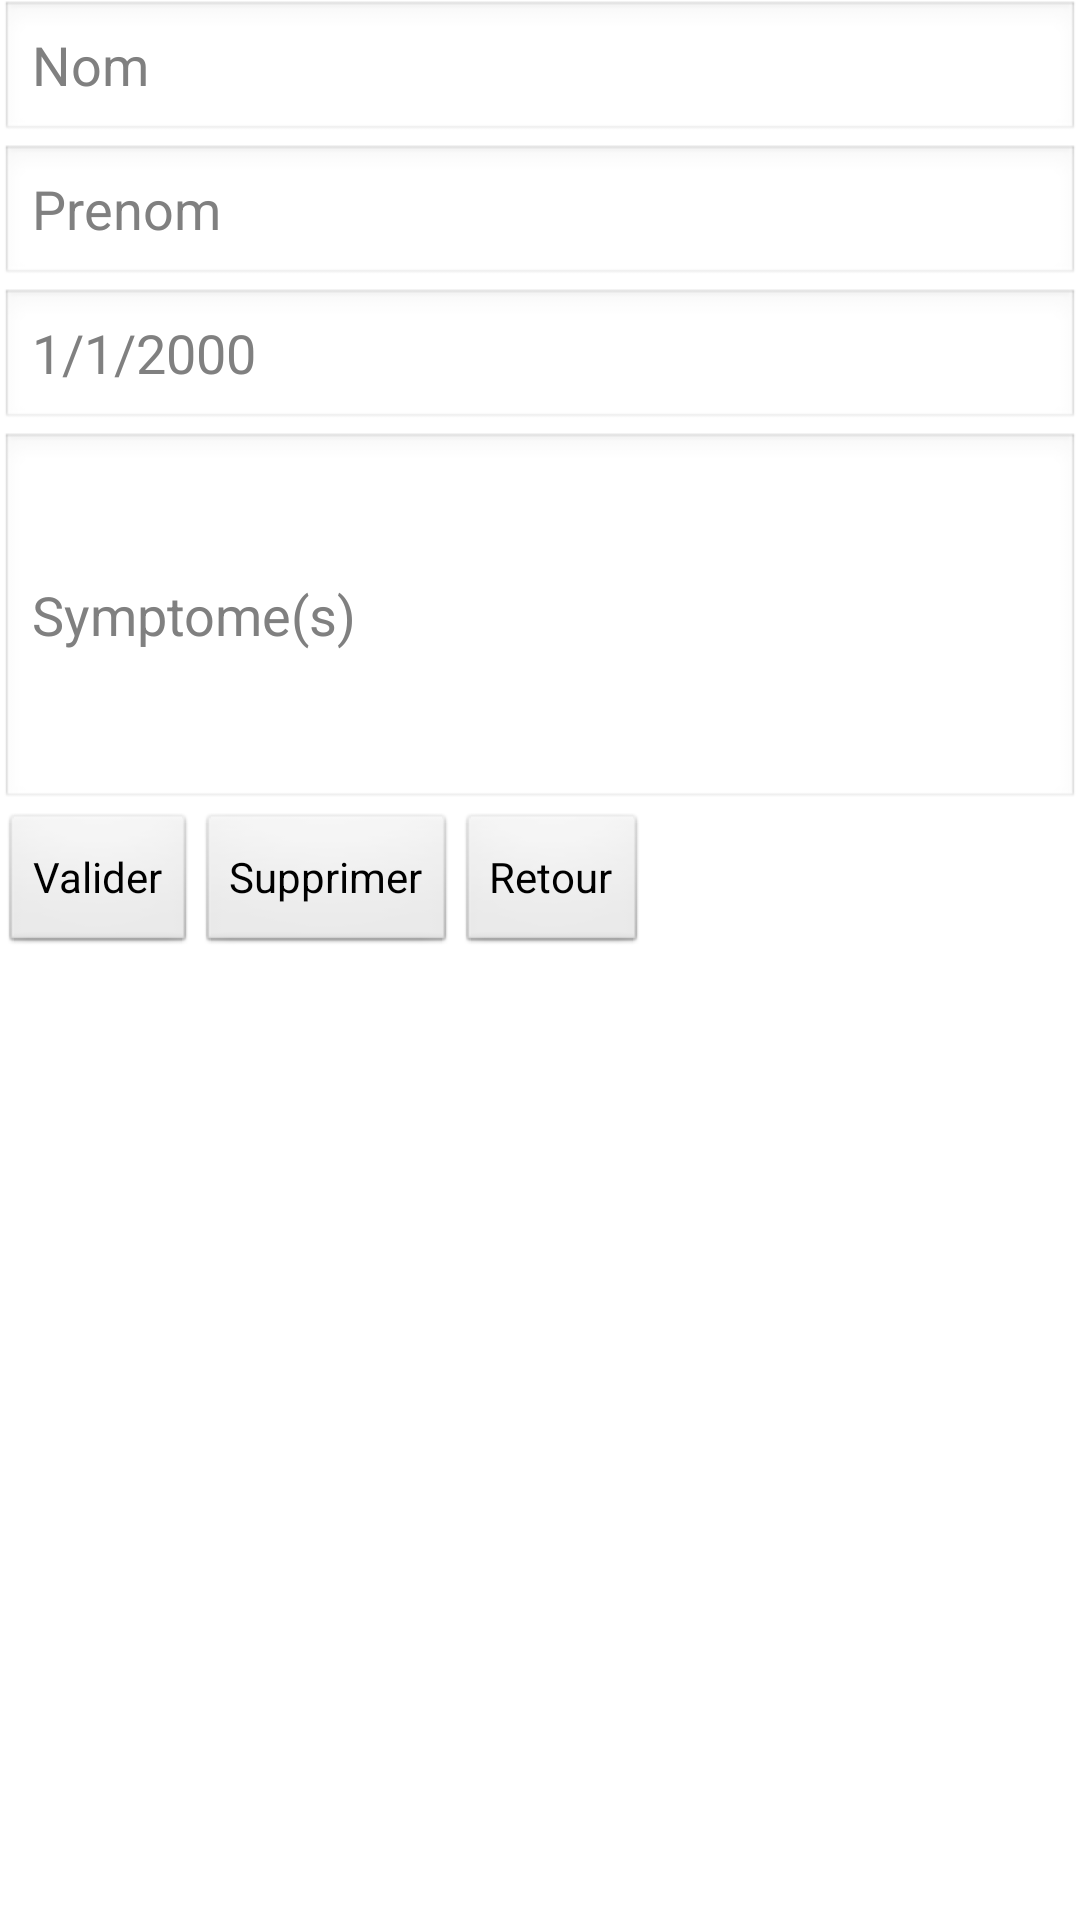

The Android layout XML behind this screen, and the referenced resources:
<!-- AndroidManifest.xml: application theme AppTheme -->
<!-- res/layout/modifier_patient.xml -->
<?xml version="1.0" encoding="utf-8"?>
<LinearLayout xmlns:android="http://schemas.android.com/apk/res/android"
    android:layout_width="match_parent"
    android:layout_height="match_parent"
    android:orientation="vertical" >
    
    <EditText android:id="@+id/formNom"
        android:hint="Nom"
		android:layout_width="match_parent"
		android:layout_height="wrap_content"
		android:maxLines="1"/>
    <EditText android:id="@+id/formPrenom"
        android:hint="Prenom"
		android:layout_width="match_parent"
		android:layout_height="wrap_content"
		android:maxLines="1"/>
     <EditText
        android:id="@+id/formDateNaiss"
        android:layout_width="match_parent"
        android:layout_height="wrap_content"
        android:ems="10"
        android:inputType="date"
        android:hint="1/1/2000" >
    </EditText>

    <EditText android:id="@+id/formSymptome"
        android:hint="Symptome(s)"
		android:layout_width="match_parent"
		android:layout_height="wrap_content"
		android:minLines="5"
		android:maxLines="5"/>
    <LinearLayout
        android:layout_width="match_parent"
    	android:layout_height="match_parent"
    	android:orientation="horizontal" >
    	
    	<Button android:id="@+id/sendForm"
		    android:text="Valider"
		    android:onClick="modifierPatient"
		    android:layout_width="wrap_content"
			android:layout_height="wrap_content"/>
    	
    	<Button android:id="@+id/deletePatient"
		    android:text="Supprimer"
		    android:onClick="supprimerPatient"
		    android:layout_width="wrap_content"
			android:layout_height="wrap_content"/>
    	
    	<Button android:id="@+id/retour"
		    android:text="Retour"
		    android:onClick="backPressed"
		    android:layout_width="wrap_content"
			android:layout_height="wrap_content"/>
    	
   	</LinearLayout>
    
    

</LinearLayout>
<!-- resources referenced by this layout -->
<resources>
  <style name="AppTheme" parent="AppBaseTheme">
          
      </style>
  <style name="AppBaseTheme" parent="android:Theme.Light">
          
      </style>
</resources>
